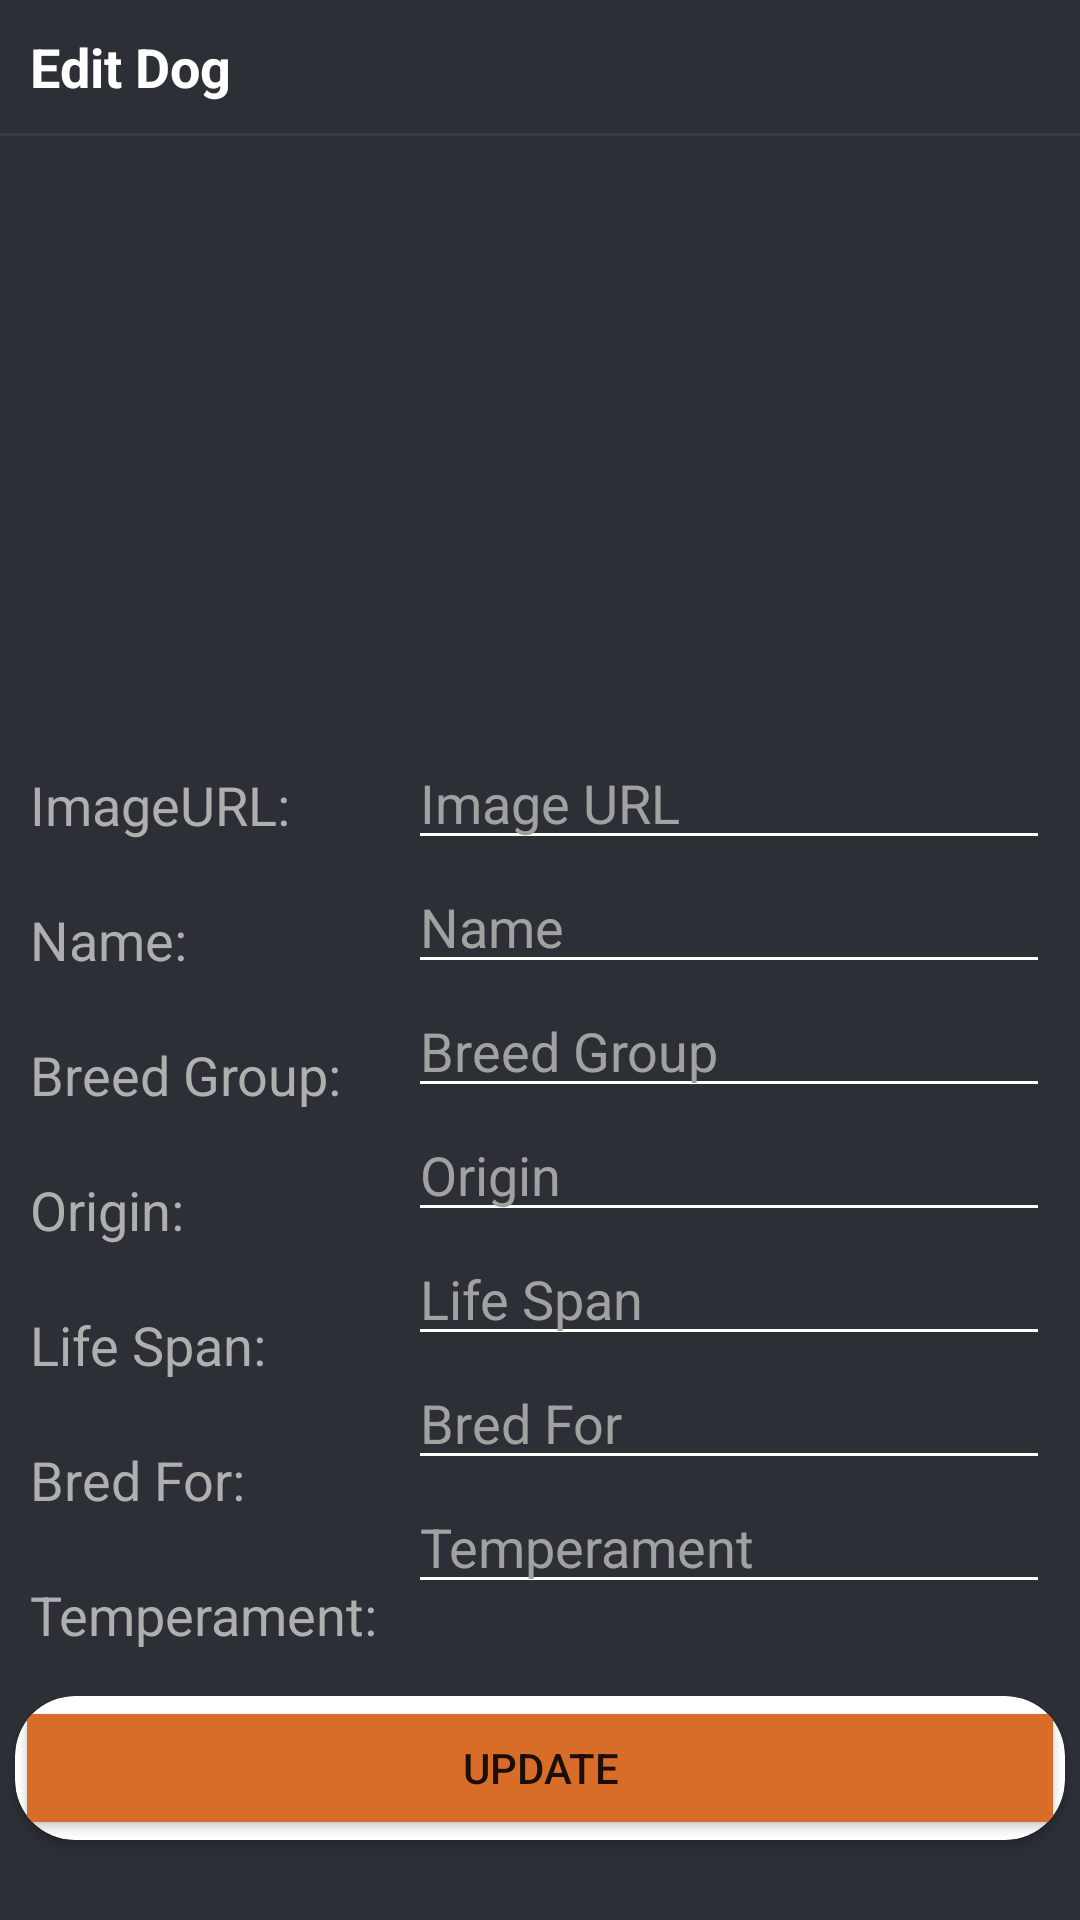

Android layout source for this screen:
<!-- AndroidManifest.xml: application theme Theme.MiniDog -->
<!-- res/layout/fragment_saves_dog_edit_bsdf.xml -->
<?xml version="1.0" encoding="utf-8"?>
<LinearLayout xmlns:android="http://schemas.android.com/apk/res/android"
    xmlns:app="http://schemas.android.com/apk/res-auto"
    xmlns:tools="http://schemas.android.com/tools"
    android:id="@+id/fragmentSavesDogItemBSDF"
    android:layout_width="match_parent"
    android:layout_height="match_parent"
    android:background="@color/darker"
    android:orientation="vertical">

    <LinearLayout
        android:layout_width="match_parent"
        android:layout_height="wrap_content"
        android:gravity="center_vertical"
        android:orientation="horizontal">

        <TextView
            android:id="@+id/textView11"
            android:layout_width="0dp"
            android:layout_height="wrap_content"
            android:layout_margin="10dp"
            android:layout_weight="1"
            android:text="Edit Dog"
            android:textColor="@color/primary_text"
            android:textSize="18sp"
            android:textStyle="bold" />

        <ImageButton
            android:id="@+id/ib_close_bottomSheetSaves"
            android:layout_width="wrap_content"
            android:layout_height="wrap_content"
            android:backgroundTint="@color/darker"
            app:srcCompat="@drawable/ic_baseline_close_24"
            tools:ignore="ContentDescription" />

    </LinearLayout>

    <View
        android:id="@+id/divider"
        android:layout_width="match_parent"
        android:layout_height="1dp"
        android:background="?android:attr/listDivider"
        android:backgroundTint="@color/divider" />

    <ScrollView
        android:layout_width="match_parent"
        android:layout_height="match_parent"
        android:scrollbars="none">

        <LinearLayout
            android:layout_width="match_parent"
            android:layout_height="wrap_content"
            android:orientation="vertical">

            <ImageView
                android:id="@+id/iv_image_bottomSheetSaves"
                android:layout_width="match_parent"
                android:layout_height="200dp"
                android:scaleType="centerCrop"
                app:srcCompat="@drawable/sample_dog"
                tools:ignore="ContentDescription" />

            <LinearLayout
                android:layout_width="match_parent"
                android:layout_height="wrap_content"
                android:orientation="horizontal">

                <LinearLayout
                    android:layout_width="wrap_content"
                    android:layout_height="match_parent"
                    android:layout_marginStart="10dp"
                    android:layout_marginEnd="5dp"
                    android:orientation="vertical">

                    <TextView
                        android:id="@+id/textView15"
                        android:layout_width="match_parent"
                        android:layout_height="wrap_content"
                        android:paddingTop="10.5dp"
                        android:paddingBottom="10dp"
                        android:text="ImageURL:"
                        android:textColor="@color/secondary_text"
                        android:textSize="18sp" />

                    <TextView
                        android:id="@+id/textView13"
                        android:layout_width="match_parent"
                        android:layout_height="wrap_content"
                        android:paddingTop="10.5dp"
                        android:paddingBottom="10dp"
                        android:text="Name:"
                        android:textColor="@color/secondary_text"
                        android:textSize="18sp" />

                    <TextView
                        android:id="@+id/textView18"
                        android:layout_width="match_parent"
                        android:layout_height="wrap_content"
                        android:paddingTop="10.5dp"
                        android:paddingBottom="10dp"
                        android:text="Breed Group:"
                        android:textColor="@color/secondary_text"
                        android:textSize="18sp" />

                    <TextView
                        android:id="@+id/textView16"
                        android:layout_width="match_parent"
                        android:layout_height="wrap_content"
                        android:paddingTop="10.5dp"
                        android:paddingBottom="10dp"
                        android:text="Origin:"
                        android:textColor="@color/secondary_text"
                        android:textSize="18sp" />

                    <TextView
                        android:id="@+id/textView17"
                        android:layout_width="match_parent"
                        android:layout_height="wrap_content"
                        android:paddingTop="10.5dp"
                        android:paddingBottom="10dp"
                        android:text="Life Span:"
                        android:textColor="@color/secondary_text"
                        android:textSize="18sp" />

                    <TextView
                        android:id="@+id/textView19"
                        android:layout_width="match_parent"
                        android:layout_height="wrap_content"
                        android:paddingTop="10.5dp"
                        android:paddingBottom="10dp"
                        android:text="Bred For:"
                        android:textColor="@color/secondary_text"
                        android:textSize="18sp" />

                    <TextView
                        android:id="@+id/textView20"
                        android:layout_width="match_parent"
                        android:layout_height="wrap_content"
                        android:paddingTop="10.5dp"
                        android:paddingBottom="10dp"
                        android:text="Temperament:"
                        android:textColor="@color/secondary_text"
                        android:textSize="18sp" />
                </LinearLayout>

                <LinearLayout
                    android:layout_width="match_parent"
                    android:layout_height="match_parent"
                    android:layout_marginStart="5dp"
                    android:layout_marginEnd="10dp"
                    android:orientation="vertical">

                    <EditText
                        android:id="@+id/et_imageURL_bottomSheetSaves"
                        android:layout_width="match_parent"
                        android:layout_height="wrap_content"
                        android:backgroundTint="@color/primary_text"
                        android:ems="10"
                        android:hint="Image URL"
                        android:inputType="textPersonName"
                        android:textColor="@color/primary_text"
                        android:textColorHint="@color/divider"
                        tools:ignore="TextFields" />

                    <EditText
                        android:id="@+id/et_name_bottomSheetSaves"
                        android:layout_width="match_parent"
                        android:layout_height="wrap_content"
                        android:backgroundTint="@color/primary_text"
                        android:ems="10"
                        android:hint="Name"
                        android:inputType="textPersonName"
                        android:textColor="@color/primary_text"
                        android:textColorHint="@color/divider" />

                    <EditText
                        android:id="@+id/et_breedGroup_bottomSheetSaves"
                        android:layout_width="match_parent"
                        android:layout_height="wrap_content"
                        android:backgroundTint="@color/primary_text"
                        android:ems="10"
                        android:hint="Breed Group"
                        android:inputType="textPersonName"
                        android:textColor="@color/primary_text"
                        android:textColorHint="@color/divider" />

                    <EditText
                        android:id="@+id/et_origin_bottomSheetSaves"
                        android:layout_width="match_parent"
                        android:layout_height="wrap_content"
                        android:backgroundTint="@color/primary_text"
                        android:ems="10"
                        android:hint="Origin"
                        android:inputType="textPersonName"
                        android:textColor="@color/primary_text"
                        android:textColorHint="@color/divider" />

                    <EditText
                        android:id="@+id/et_lifeSpan_bottomSheetSaves"
                        android:layout_width="match_parent"
                        android:layout_height="wrap_content"
                        android:backgroundTint="@color/primary_text"
                        android:ems="10"
                        android:hint="Life Span"
                        android:inputType="textPersonName"
                        android:textColor="@color/primary_text"
                        android:textColorHint="@color/divider" />

                    <EditText
                        android:id="@+id/et_bredFor_bottomSheetSaves"
                        android:layout_width="match_parent"
                        android:layout_height="wrap_content"
                        android:backgroundTint="@color/primary_text"
                        android:ems="10"
                        android:hint="Bred For"
                        android:inputType="textPersonName"
                        android:textColor="@color/primary_text"
                        android:textColorHint="@color/divider" />

                    <EditText
                        android:id="@+id/et_temperament_bottomSheetSaves"
                        android:layout_width="match_parent"
                        android:layout_height="wrap_content"
                        android:backgroundTint="@color/primary_text"
                        android:ems="10"
                        android:hint="Temperament"
                        android:inputType="textPersonName"
                        android:textColor="@color/primary_text"
                        android:textColorHint="@color/divider" />

                </LinearLayout>
            </LinearLayout>

            <androidx.cardview.widget.CardView
                android:layout_width="match_parent"
                android:layout_height="wrap_content"
                android:layout_margin="5dp"
                android:layout_marginStart="10dp"
                android:layout_marginEnd="10dp"
                app:cardCornerRadius="20dp">

                <Button
                    android:id="@+id/btn_update_bottomSheetSaves"
                    android:layout_width="match_parent"
                    android:layout_height="wrap_content"
                    android:backgroundTint="@color/orange"
                    android:insetTop="0dp"
                    android:insetBottom="0dp"
                    android:text="Update" />
            </androidx.cardview.widget.CardView>
        </LinearLayout>

    </ScrollView>

</LinearLayout>
<!-- resources referenced by this layout -->
<resources>
  <color name="darker">#2C2F36</color>
  <color name="divider">#A1A1A1</color>
  <color name="orange">#D86D29</color>
  <color name="primary_text">#FFFFFFFF</color>
  <color name="secondary_text">#AFAFAF</color>
  <style name="Theme.MiniDog" parent="Theme.MaterialComponents.DayNight.DarkActionBar">
          
          <item name="colorPrimary">@color/darker</item>
          <item name="colorPrimaryVariant">@color/darker</item>
          <item name="colorOnPrimary">@color/white</item>
          
          <item name="colorSecondary">@color/darker</item>
          <item name="colorSecondaryVariant">@color/darker</item>
          <item name="colorOnSecondary">@color/white</item>
          
          <item name="android:statusBarColor">@color/darker</item>
          
          <item name="android:navigationBarColor">@color/darker</item>
          <item name="actionBarStyle">@style/Theme.ActionBar</item>
      </style>
  <color name="white">#FFFFFFFF</color>
  <style name="Theme.ActionBar" parent="@style/Widget.AppCompat.Light.ActionBar.Solid.Inverse">
          
          <item name="elevation">0dp</item>
      </style>
</resources>
